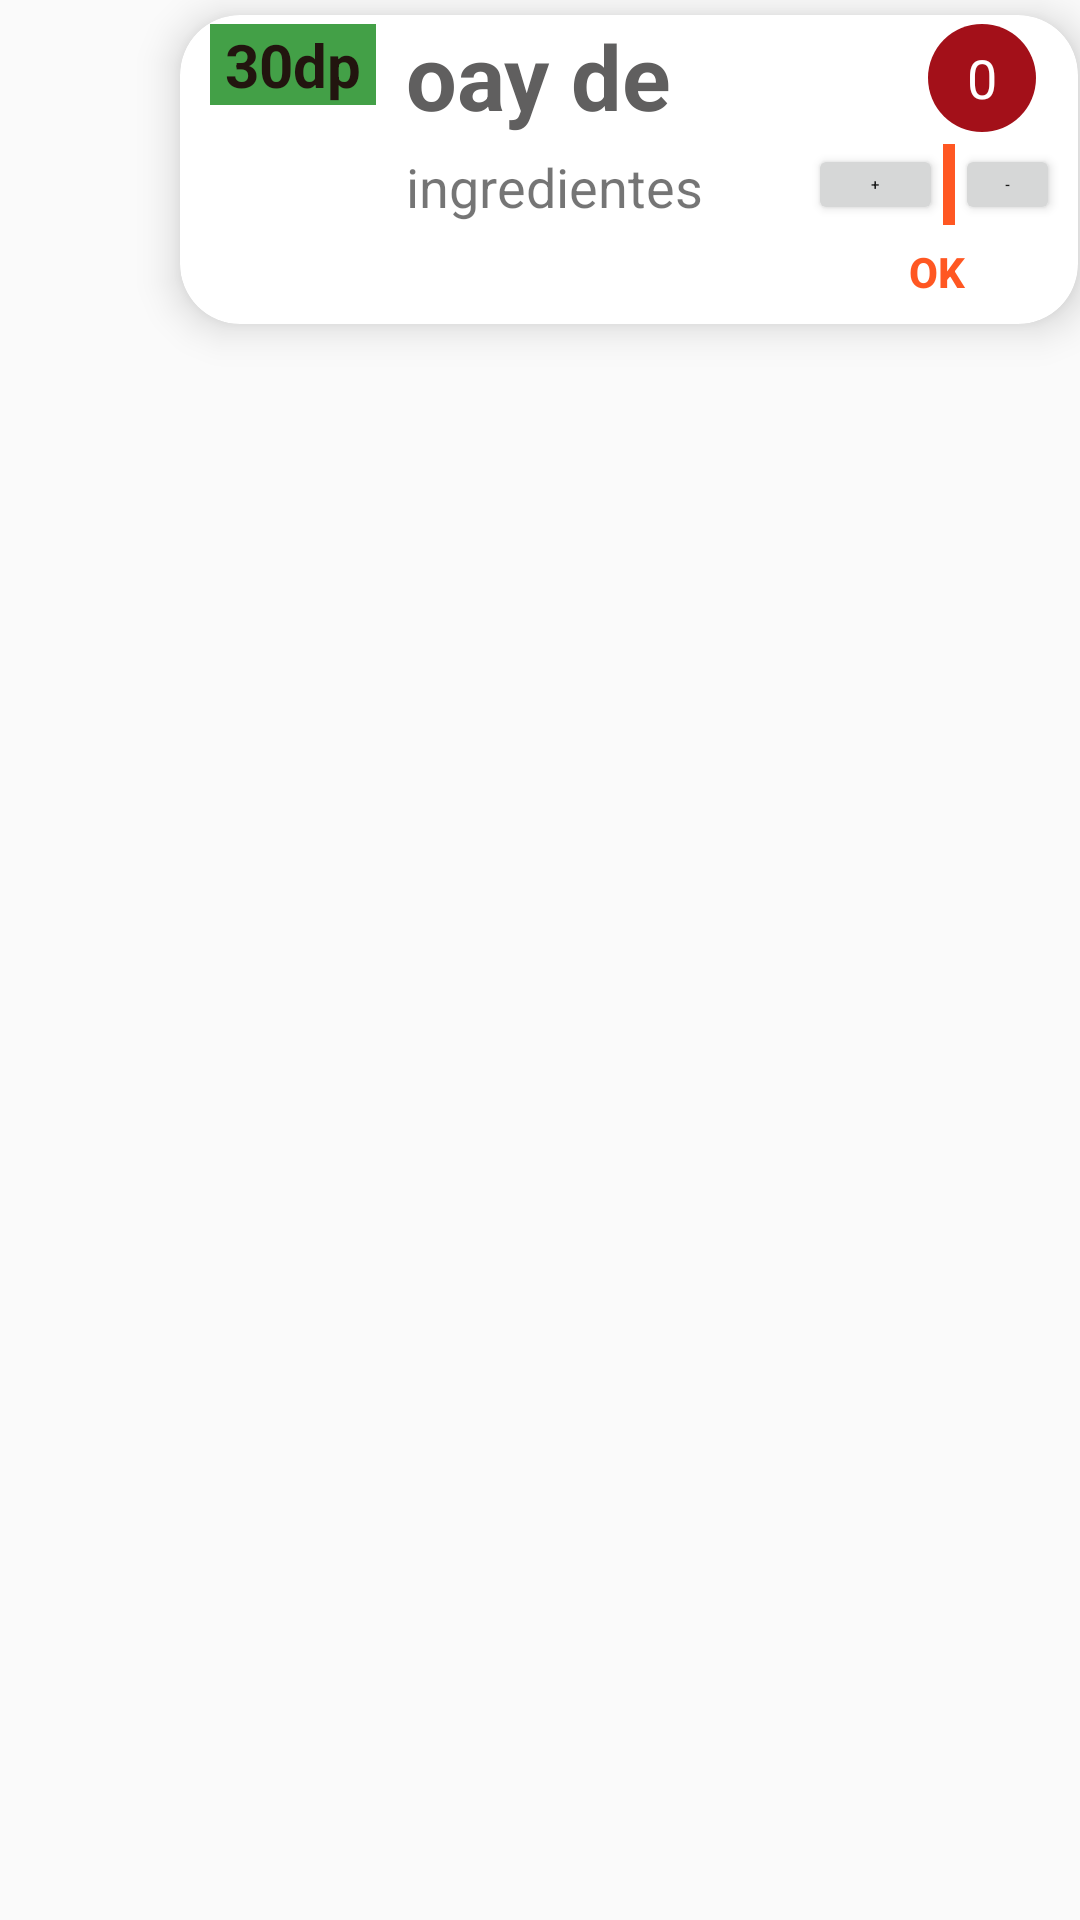

Write the Android layout XML for this screen, with the resource values it uses.
<!-- AndroidManifest.xml: application theme AppTheme -->
<!-- res/layout/sample.xml -->
<?xml version="1.0" encoding="utf-8"?>
<RelativeLayout xmlns:android="http://schemas.android.com/apk/res/android"
    xmlns:tools="http://schemas.android.com/tools"
    android:layout_width="match_parent"
    android:layout_height="wrap_content">

    <ImageView
        android:id="@+id/productoimagen"
        android:layout_width="70dp"
        android:layout_height="100dp"
        android:layout_centerVertical="true"
        android:layout_marginBottom="0dp"
        android:layout_marginLeft="5dp"
        android:layout_marginRight="5dp"
        android:layout_marginTop="0dp"
        android:layout_weight="0.86"
        android:elevation="@dimen/activity_horizontal_margin"
        android:src="@drawable/logo2" />

    <android.support.v7.widget.CardView xmlns:card_view="http://schemas.android.com/apk/res-auto"
        android:id="@+id/cardproductos"
        android:layout_width="wrap_content"
        android:layout_height="wrap_content"
        android:layout_alignParentStart="true"
        android:layout_alignParentTop="true"
        android:layout_marginBottom="5dp"
        android:layout_marginLeft="60dp"
        android:layout_marginTop="5dp"
        android:background="#a9a9a9"
        android:pointerIcon="hand"
        card_view:cardBackgroundColor="#fff"
        card_view:cardCornerRadius="20dp"
        card_view:cardElevation="8dp"
        card_view:cardMaxElevation="10dp"
        android:layout_alignParentLeft="true">

        <LinearLayout
            android:layout_width="match_parent"
            android:layout_height="wrap_content"
            android:orientation="horizontal"
            android:weightSum="1">

            <LinearLayout
                android:layout_width="wrap_content"
                android:layout_height="wrap_content"
                android:orientation="vertical"
                android:weightSum="1">


                <TextView
                    android:id="@+id/productoprecio"
                    android:layout_width="wrap_content"
                    android:layout_height="wrap_content"
                    android:layout_alignParentEnd="true"
                    android:layout_alignTop="@+id/view"
                    android:layout_marginLeft="10dp"
                    android:layout_marginRight="10dp"

                    android:layout_marginTop="3dp"
                    android:background="@color/chatotro"
                    android:paddingLeft="5dp"
                    android:paddingRight="5dp"
                    android:text="30dp"
                    android:textAlignment="center"
                    android:textColor="@color/colorPrimary"
                    android:textSize="20sp"
                    android:textStyle="bold"
                    android:layout_alignParentRight="true" />

                <TextView
                    android:id="@+id/idproducto"
                    android:layout_width="wrap_content"
                    android:layout_height="wrap_content"
                    android:layout_weight="0.86"
                    android:textColor="@android:color/transparent"
                    android:textSize="8sp" />


            </LinearLayout>

            <LinearLayout
                android:layout_width="134dp"
                android:layout_height="match_parent"
                android:layout_weight="0.77"
                android:orientation="vertical"
                android:weightSum="1">

                <TextView
                    android:id="@+id/productonombre"
                    android:layout_width="match_parent"
                    android:layout_height="40dp"
                    android:layout_alignTop="@+id/view"
                    android:layout_centerHorizontal="true"
                    android:layout_marginBottom="5dp"
                    android:layout_marginRight="10dp"
                    android:text="oay de limon con manzana"
                    android:textColor="#605f5f"
                    android:textSize="30sp"
                    android:textStyle="bold" />

                <TextView
                    android:id="@+id/productoingredientes"
                    android:layout_width="match_parent"
                    android:layout_height="match_parent"
                    android:layout_marginRight="10dp"
                    android:maxLines="4"
                    android:text="ingredientes"
                    android:textSize="18sp" />

            </LinearLayout>

            <LinearLayout
                android:layout_width="90dp"
                android:layout_height="wrap_content"
                android:layout_weight="0.15"
                android:orientation="vertical"
                android:weightSum="1">

                <LinearLayout
                    android:layout_width="match_parent"
                    android:layout_height="40dp"
                    android:orientation="horizontal">

                    <CheckBox
                        android:id="@+id/myCheckBox"
                        android:layout_width="38dp"
                        android:layout_height="30dp"
                        android:layout_marginTop="3dp"
                        android:background="@drawable/disenocheckbox"
                        android:button="@null"
                        android:scaleType="centerInside" />

                    <TextView
                        android:id="@+id/contidadpedida"
                        android:layout_width="36dp"
                        android:layout_height="36dp"
                        android:layout_marginLeft="2dp"
                        android:layout_marginTop="3dp"
                        android:background="@drawable/circulofondo"
                        android:gravity="center"
                        android:text="0"
                        android:textColor="@android:color/white"
                        android:textSize="18sp" />
                </LinearLayout>

                <LinearLayout
                    android:id="@+id/masmenos"
                    android:layout_width="match_parent"
                    android:layout_height="27dp"
                    android:layout_marginRight="5dp"
                    android:layout_marginTop="3dp"
                    android:orientation="horizontal"
                    android:weightSum="2">

                    <Button
                        android:id="@+id/plus_button"
                        android:layout_width="45dp"
                        android:layout_height="match_parent"
                        android:text="+"
                        android:textSize="5dp"/>

                    <View
                        android:layout_width="4dp"
                        android:layout_height="match_parent"
                        android:background="@color/accent" />

                    <Button
                        android:id="@+id/menos_button"
                        android:layout_width="35dp"
                        android:layout_height="match_parent"
android:text="-"
                        android:textSize="5dp"/>

                </LinearLayout>

                <Button
                    android:id="@+id/botonok"
                    android:layout_width="match_parent"
                    android:layout_height="25dp"
                    android:layout_gravity="center_horizontal"
                    android:layout_marginBottom="5dp"
                    android:layout_marginLeft="3dp"
                    android:layout_marginRight="5dp"
                    android:layout_marginTop="3dp"
                    android:background="@drawable/user"
                    android:text="OK"
                    android:textColor="@color/chatmio"
                    android:textStyle="bold" />
            </LinearLayout>

        </LinearLayout>
    </android.support.v7.widget.CardView>


</RelativeLayout>
<!-- resources referenced by this layout -->
<resources>
  <color name="accent">#ffff5722</color>
  <color name="chatmio">#ff5722</color>
  <color name="chatotro">#43A047</color>
  <color name="colorPrimary">#22150F</color>
  <dimen name="activity_horizontal_margin">16dp</dimen>
  <!-- drawable circulofondo (drawable) -->
  <shape xmlns:android="http://schemas.android.com/apk/res/android"
      android:shape="oval">
  
      <solid android:color="#a31019" />
  
      <size
          android:height="50dp"
          android:width="50dp" />
  
  </shape>
  <!-- drawable disenocheckbox (drawable) -->
  <?xml version="1.0" encoding="utf-8"?>
  <selector xmlns:android="http://schemas.android.com/apk/res/android">
      <item android:state_checked="true"
  
          android:drawable="@drawable/user" />
      <item android:state_checked="false"
          android:drawable="@drawable/beelivery_icon" />
  
  </selector>
  <style name="AppTheme" parent="Theme.AppCompat.Light.NoActionBar">
  
          
          <item name="colorPrimary">@color/colorPrimary</item>
          <item name="colorPrimaryDark">@color/colorPrimaryDark</item>
          <item name="colorAccent">@color/colorAccent</item>
      </style>
  <color name="colorPrimaryDark">#22150F</color>
  <color name="colorAccent">#d03a26</color>
</resources>
